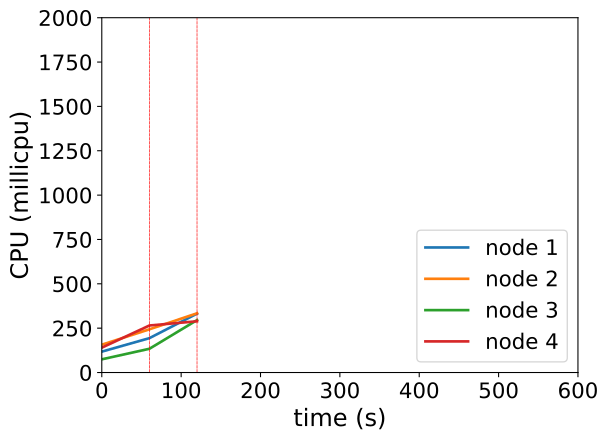

Values plotted in this chart, from the file beside it:
timestamp, ppgcc-m02_pod_amount, ppgcc-m02_memory, ppgcc-m02_cpu, ppgcc-m03_pod_amount, ppgcc-m03_memory, ppgcc-m03_cpu, ppgcc-m04_pod_amount, ppgcc-m04_memory, ppgcc-m04_cpu, ppgcc-m05_pod_amount, ppgcc-m05_memory, ppgcc-m05_cpu
0, 5, 970024, 117738437, 5, 968112, 156779415, 5, 965444, 74416446, 5, 977904, 140170827
60, 5, 973324, 193784781, 5, 971808, 243610786, 5, 971120, 133836033, 5, 982920, 265080212
120, 7, 997480, 332041995, 3, 950820, 333965963, 6, 989204, 295566638, 4, 971040, 288971452
